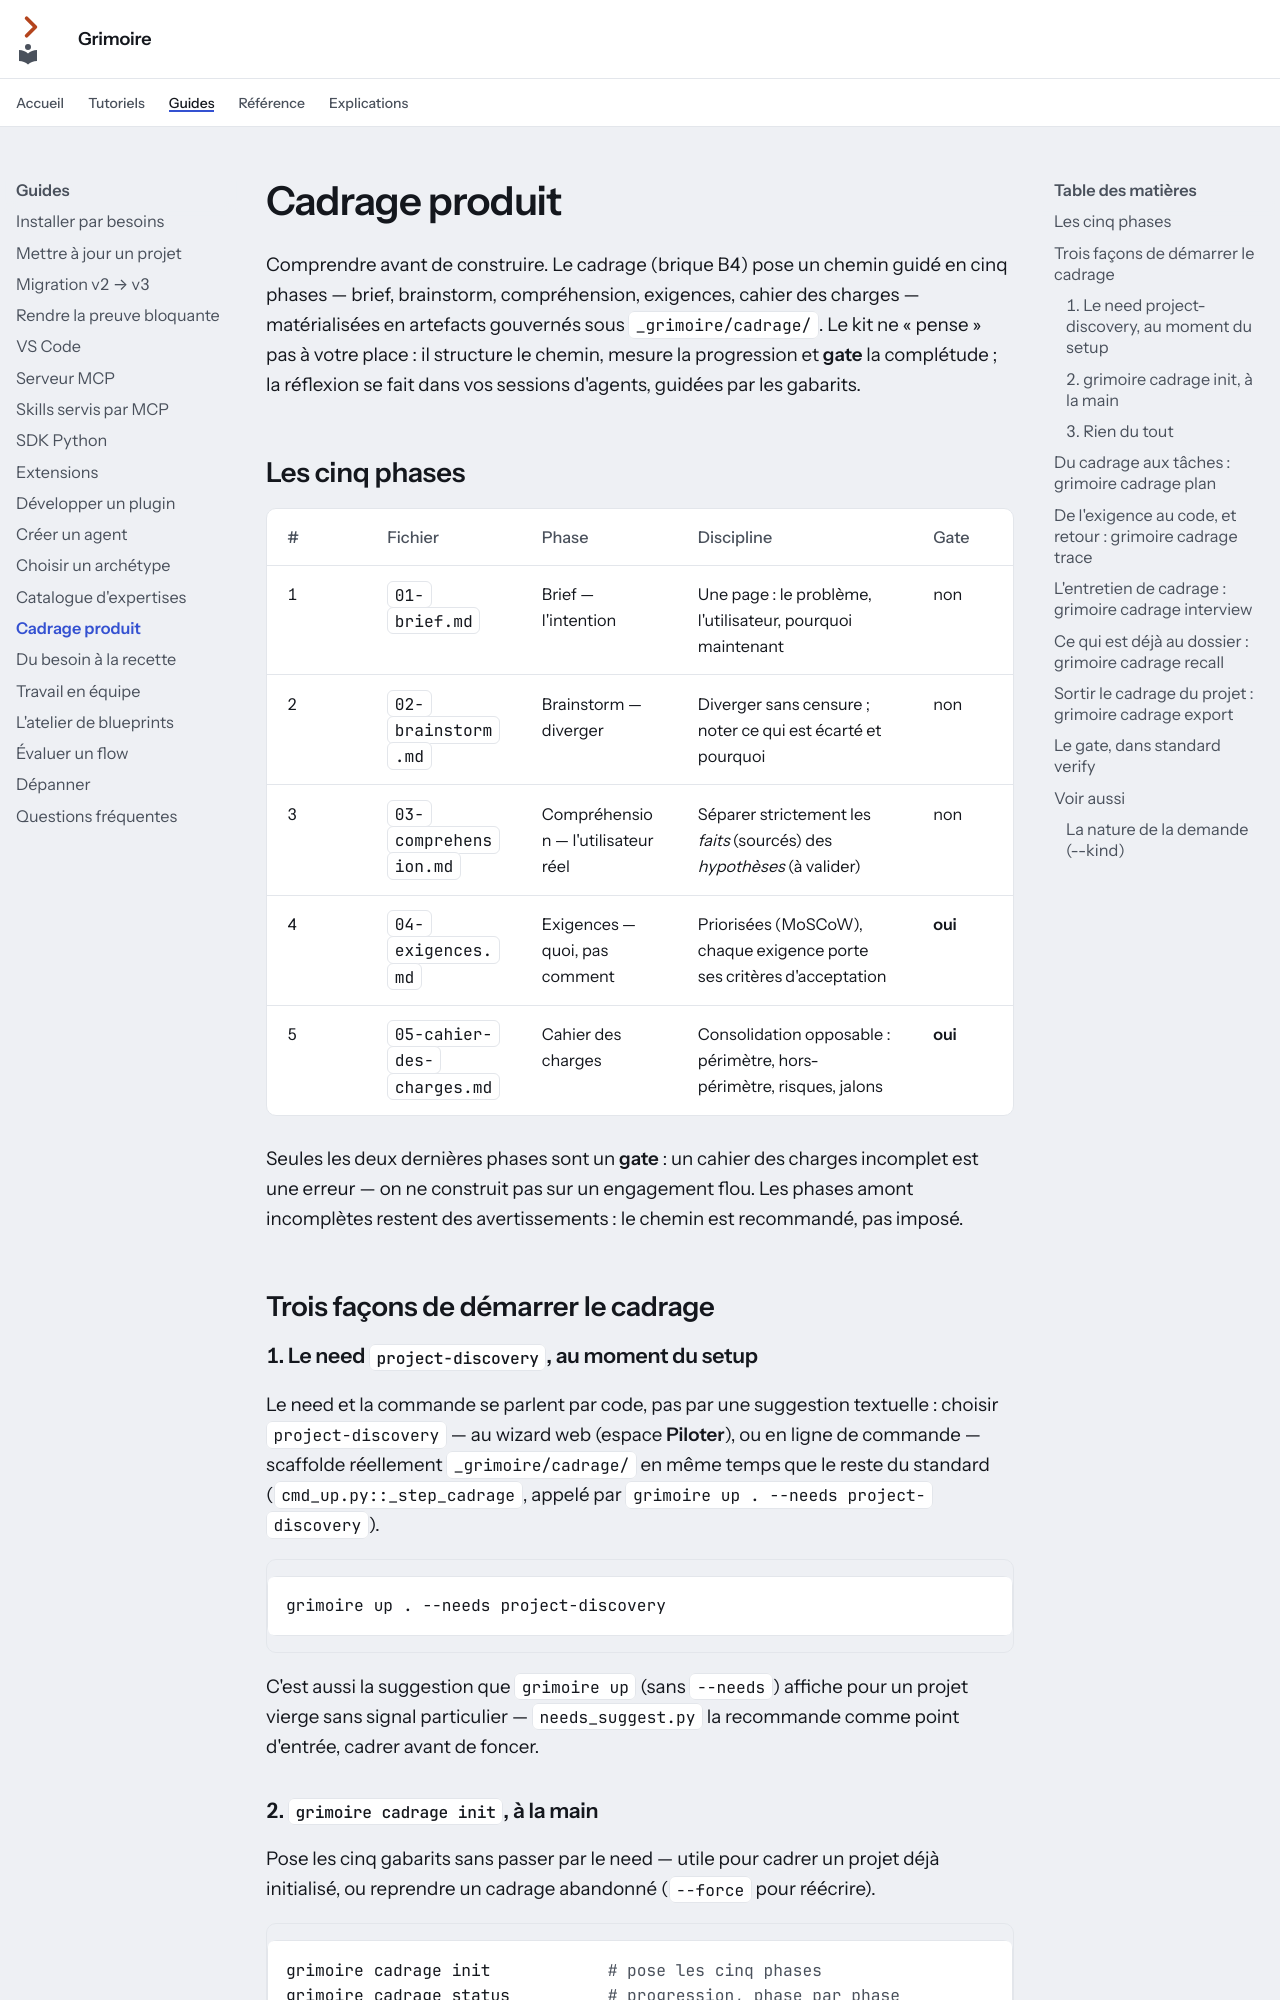

repository: Guilhem-Bonnet/Grimoire-kit · page: guides/cadrage-produit/index.html · generator: mkdocs

---
audience: utilisateur
---

# Cadrage produit

Comprendre avant de construire. Le cadrage (brique B4) pose un chemin guidé en
cinq phases — brief, brainstorm, compréhension, exigences, cahier des charges
— matérialisées en artefacts gouvernés sous `_grimoire/cadrage/`. Le kit ne
« pense » pas à votre place : il structure le chemin, mesure la progression et
**gate** la complétude ; la réflexion se fait dans vos sessions d'agents,
guidées par les gabarits.

## Les cinq phases

| # | Fichier | Phase | Discipline | Gate |
|---|---|---|---|---|
| 1 | `01-brief.md` | Brief — l'intention | Une page : le problème, l'utilisateur, pourquoi maintenant | non |
| 2 | `02-brainstorm.md` | Brainstorm — diverger | Diverger sans censure ; noter ce qui est écarté et pourquoi | non |
| 3 | `03-comprehension.md` | Compréhension — l'utilisateur réel | Séparer strictement les *faits* (sourcés) des *hypothèses* (à valider) | non |
| 4 | `04-exigences.md` | Exigences — quoi, pas comment | Priorisées (MoSCoW), chaque exigence porte ses critères d'acceptation | **oui** |
| 5 | `05-cahier-des-charges.md` | Cahier des charges | Consolidation opposable : périmètre, hors-périmètre, risques, jalons | **oui** |

Seules les deux dernières phases sont un **gate** : un cahier des charges
incomplet est une erreur — on ne construit pas sur un engagement flou. Les
phases amont incomplètes restent des avertissements : le chemin est
recommandé, pas imposé.

## Trois façons de démarrer le cadrage

### 1. Le need `project-discovery`, au moment du setup

Le need et la commande se parlent par code, pas par une suggestion textuelle :
choisir `project-discovery` — au wizard web (espace **Piloter**), ou en ligne
de commande — scaffolde réellement `_grimoire/cadrage/` en même temps que le
reste du standard (`cmd_up.py::_step_cadrage`, appelé par
`grimoire up . --needs project-discovery`).

```bash
grimoire up . --needs project-discovery
```

C'est aussi la suggestion que `grimoire up` (sans `--needs`) affiche pour un
projet vierge sans signal particulier — `needs_suggest.py` la recommande
comme point d'entrée, cadrer avant de foncer.

### 2. `grimoire cadrage init`, à la main

Pose les cinq gabarits sans passer par le need — utile pour cadrer un projet
déjà initialisé, ou reprendre un cadrage abandonné (`--force` pour réécrire).

```bash
grimoire cadrage init            # pose les cinq phases
grimoire cadrage status          # progression, phase par phase
grimoire cadrage check           # gate de complétude (exigences + CDC)
```

### 3. Rien du tout

Un projet qui ne cadre jamais reste un projet Grimoire valide — le cadrage
n'est ni un prérequis à `grimoire init`, ni une case du standard obligatoire
par défaut. Il ne devient exigeant qu'au moment où on le demande (voir plus
bas).
